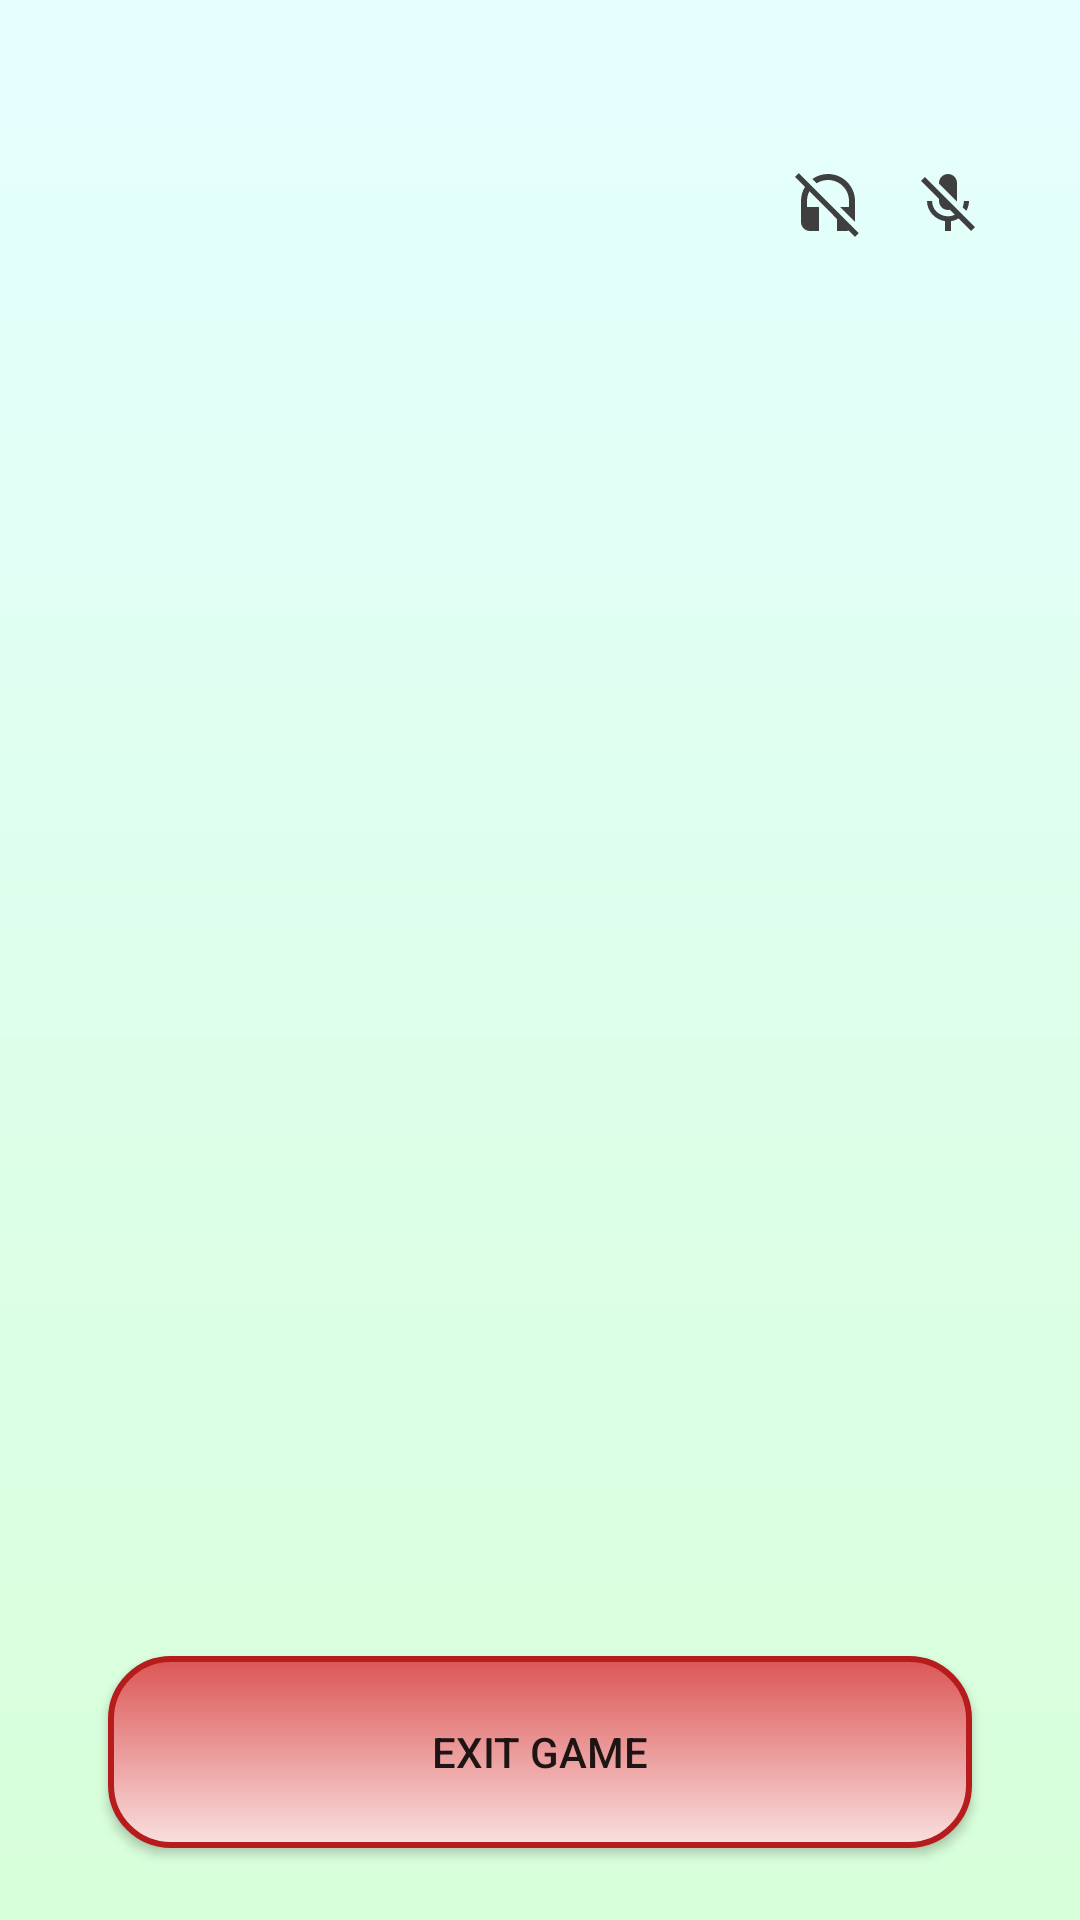

Produce the Android XML layout that renders to this screen, including the resource entries it uses.
<!-- AndroidManifest.xml: application theme Theme.RollingPicturesAndroid -->
<!-- res/layout/activity_game_finish.xml -->
<?xml version="1.0" encoding="utf-8"?>
<androidx.constraintlayout.widget.ConstraintLayout xmlns:android="http://schemas.android.com/apk/res/android"
    xmlns:app="http://schemas.android.com/apk/res-auto"
    xmlns:tools="http://schemas.android.com/tools"
    android:layout_width="match_parent"
    android:layout_height="match_parent"
    android:background="@drawable/bg_activity"
    tools:context=".GameFinishActivity">


    <ImageView
        android:id="@+id/headSetImageView"
        android:layout_width="wrap_content"
        android:layout_height="wrap_content"
        android:layout_marginTop="8dp"
        android:layout_marginEnd="16dp"
        android:src="@drawable/ic_baseline_headset_off_24"
        app:layout_constraintEnd_toStartOf="@+id/micImageView"
        app:layout_constraintTop_toTopOf="@+id/finishTextView" />

    <ImageView
        android:id="@+id/micImageView"
        android:layout_width="wrap_content"
        android:layout_height="wrap_content"
        android:layout_marginEnd="32dp"
        android:src="@drawable/ic_baseline_mic_off_24"
        app:layout_constraintEnd_toEndOf="parent"
        app:layout_constraintTop_toTopOf="@+id/headSetImageView" />

    <TextView
        android:id="@+id/finishTextView"
        style="@style/Text.TitleStyle"
        android:layout_width="wrap_content"
        android:layout_height="wrap_content"
        android:layout_marginStart="16dp"
        android:layout_marginTop="48dp"
        app:layout_constraintStart_toStartOf="parent"
        app:layout_constraintTop_toTopOf="parent"
        tools:text="@string/end_game" />


    <androidx.appcompat.widget.AppCompatButton
        android:id="@+id/exitButton"
        style="@style/Text.ExitStyle"
        android:layout_width="0dp"
        android:layout_height="@dimen/box_height"
        android:layout_marginBottom="24dp"
        android:background="@drawable/bg_button_exit"
        android:text="@string/exit_game"
        app:layout_constraintBottom_toBottomOf="parent"
        app:layout_constraintEnd_toEndOf="parent"
        app:layout_constraintStart_toStartOf="parent"
        app:layout_constraintWidth_percent="0.8" />

</androidx.constraintlayout.widget.ConstraintLayout>
<!-- resources referenced by this layout -->
<resources>
  <dimen name="box_height">64dp</dimen>
  <!-- drawable bg_activity (drawable) -->
  <?xml version="1.0" encoding="utf-8"?>
  <shape xmlns:android="http://schemas.android.com/apk/res/android"
      android:shape="rectangle">
      <gradient
          android:type="linear"
          android:angle="300"
          android:endColor="@color/green_light"
          android:startColor="@color/cyan_ice_light" />
  </shape>
  <!-- drawable bg_button_exit (drawable) -->
  <?xml version="1.0" encoding="utf-8"?>
  <shape xmlns:android="http://schemas.android.com/apk/res/android"
      android:shape="rectangle">
      <gradient
          android:type="linear"
          android:angle="90"
          android:endColor="@color/red_medium"
          android:startColor="@color/red_light" />
      <stroke
          android:color="@color/red_dark"
          android:width="2dp" />
      <corners
          android:radius="@dimen/radius" />
  </shape>
  <!-- drawable ic_baseline_headset_off_24 (drawable) -->
  <vector android:height="24dp" android:tint="#3F3F40"
      android:viewportHeight="24" android:viewportWidth="24"
      android:width="24dp" xmlns:android="http://schemas.android.com/apk/res/android">
      <path android:fillColor="@android:color/white" android:pathData="M12,4c3.87,0 7,3.13 7,7v2h-2.92L21,17.92V11c0,-4.97 -4.03,-9 -9,-9 -1.95,0 -3.76,0.62 -5.23,1.68l1.44,1.44C9.3,4.41 10.6,4 12,4zM2.27,1.72L1,3l3.33,3.32C3.49,7.68 3,9.29 3,11v7c0,1.66 1.34,3 3,3h3v-8H5v-2c0,-1.17 0.29,-2.26 0.79,-3.22L15,17v4h3c0.3,0 0.59,-0.06 0.86,-0.14L21,23l1.27,-1.27 -20,-20.01z"/>
  </vector>
  <!-- drawable ic_baseline_mic_off_24 (drawable) -->
  <vector android:height="24dp" android:tint="#3F3F40"
      android:viewportHeight="24" android:viewportWidth="24"
      android:width="24dp" xmlns:android="http://schemas.android.com/apk/res/android">
      <path android:fillColor="@android:color/white" android:pathData="M19,11h-1.7c0,0.74 -0.16,1.43 -0.43,2.05l1.23,1.23c0.56,-0.98 0.9,-2.09 0.9,-3.28zM14.98,11.17c0,-0.06 0.02,-0.11 0.02,-0.17L15,5c0,-1.66 -1.34,-3 -3,-3S9,3.34 9,5v0.18l5.98,5.99zM4.27,3L3,4.27l6.01,6.01L9.01,11c0,1.66 1.33,3 2.99,3 0.22,0 0.44,-0.03 0.65,-0.08l1.66,1.66c-0.71,0.33 -1.5,0.52 -2.31,0.52 -2.76,0 -5.3,-2.1 -5.3,-5.1L5,11c0,3.41 2.72,6.23 6,6.72L11,21h2v-3.28c0.91,-0.13 1.77,-0.45 2.54,-0.9L19.73,21 21,19.73 4.27,3z"/>
  </vector>
  <string name="end_game">게임 종료</string>
  <string name="exit_game">EXIT GAME</string>
  <style name="Text.TitleStyle" parent="android:TextAppearance">
          <item name="android:textStyle">bold</item>
          <item name="android:textSize">@dimen/title_text_size</item>
          <item name="android:textColor">@color/black</item>
          <item name="android:fontFamily">@font/gmarket_sans_medium</item>
          <item name="android:includeFontPadding">false</item>
      </style>
  <style name="Theme.RollingPicturesAndroid" parent="Theme.MaterialComponents.DayNight.DarkActionBar">
          
          <item name="colorPrimary">@color/purple_500</item>
          <item name="colorPrimaryVariant">@color/purple_700</item>
          <item name="colorOnPrimary">@color/white</item>
          
          <item name="colorSecondary">@color/teal_200</item>
          <item name="colorSecondaryVariant">@color/teal_700</item>
          <item name="colorOnSecondary">@color/black</item>
          
          <item name="android:statusBarColor" tools:targetApi="l">?attr/colorPrimaryVariant</item>
          
      </style>
  <color name="green_light">#D7FFD9</color>
  <color name="cyan_ice_light">#E5FFFF</color>
  <color name="red_medium">#DC5555</color>
  <color name="red_light">#FAE0E0</color>
  <color name="red_dark">#B71C1C</color>
  <dimen name="radius">20dp</dimen>
  <dimen name="title_text_size">36sp</dimen>
  <color name="black">#FF000000</color>
  <color name="white">#FFFFFFFF</color>
  <!-- not gathered from this repository: default colours our renderer supplied (Android Studio template values) -->
  <color name="purple_500">#FF6200EE</color>
  <color name="purple_700">#FF3700B3</color>
  <color name="teal_200">#FF03DAC5</color>
  <color name="teal_700">#FF018786</color>
</resources>
